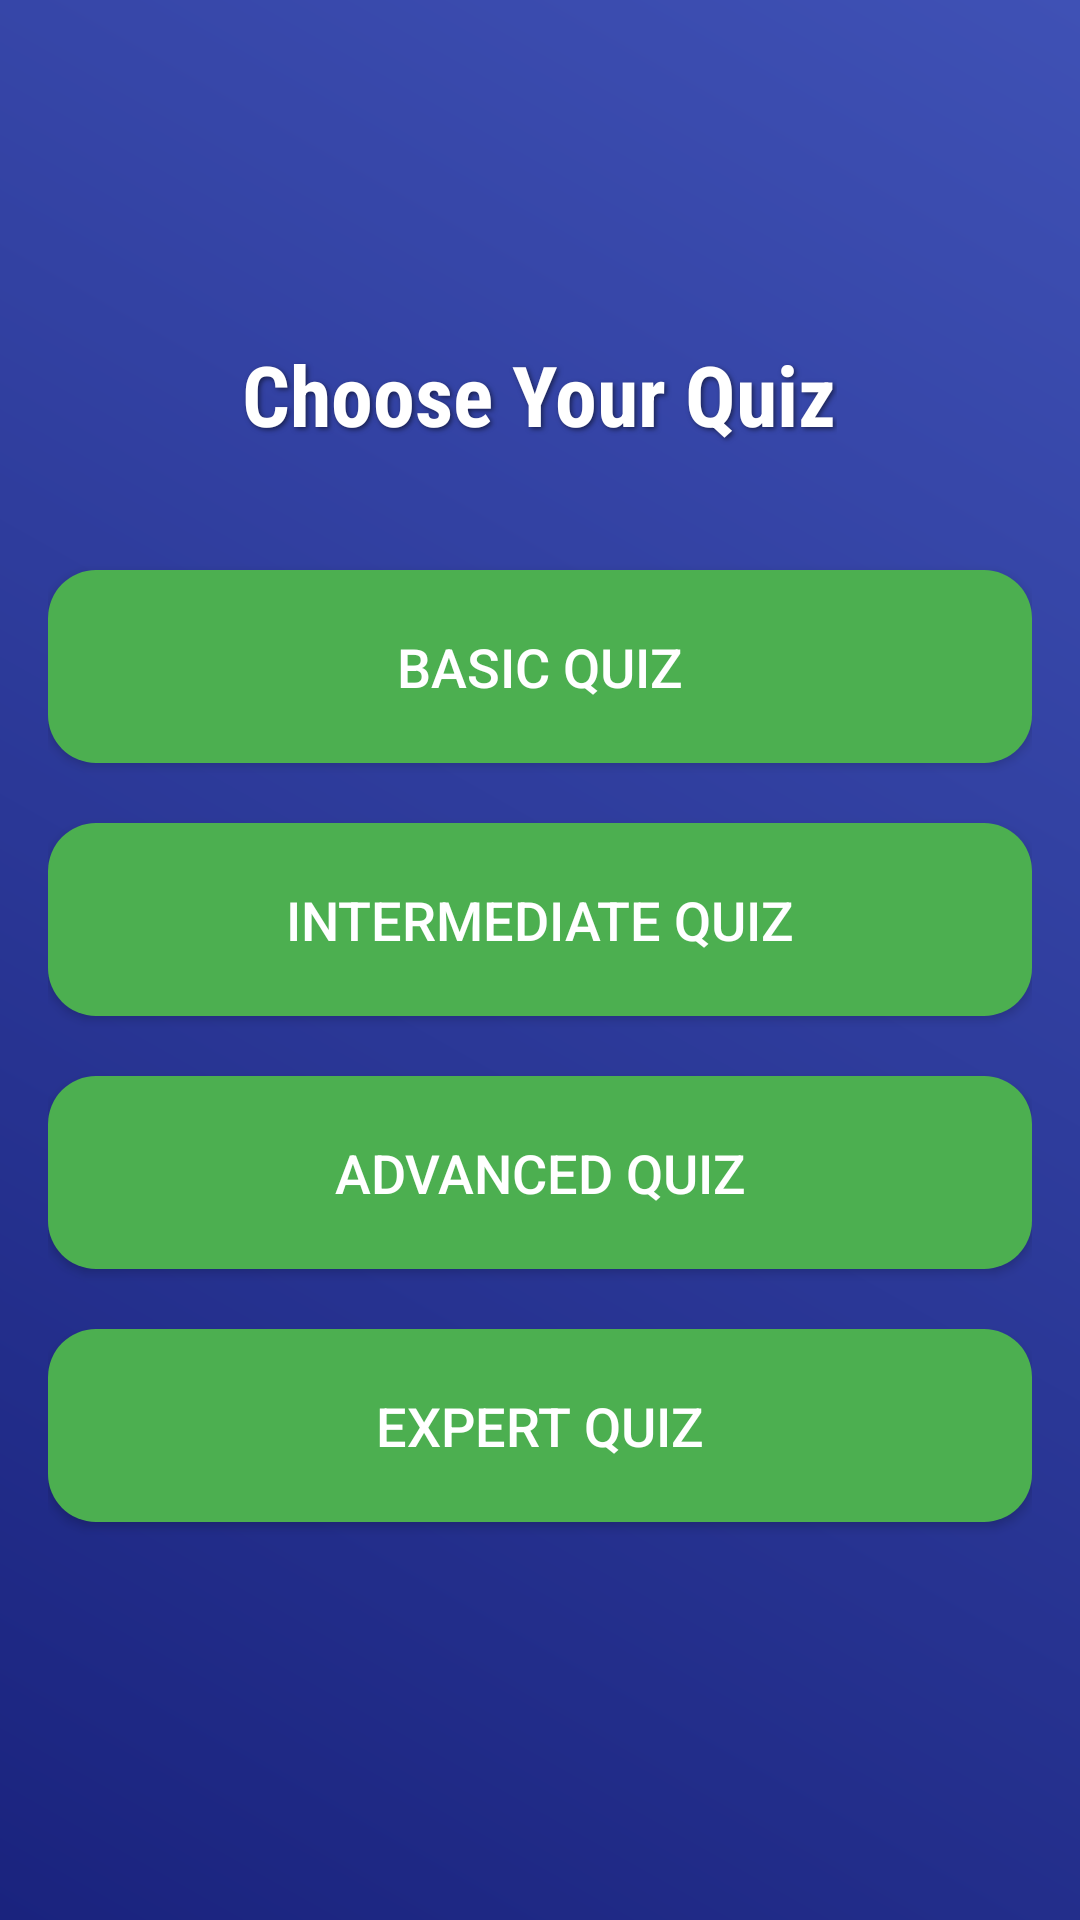

Reconstruct the res/layout file that produces this screen, plus the resources it refers to.
<!-- AndroidManifest.xml: application theme Theme.ProjectFinal_Gr03_App -->
<!-- res/layout/activity_quiz_list.xml -->
<?xml version="1.0" encoding="utf-8"?>
<androidx.constraintlayout.widget.ConstraintLayout xmlns:android="http://schemas.android.com/apk/res/android"
    android:layout_width="match_parent"
    android:layout_height="match_parent">



    <LinearLayout xmlns:android="http://schemas.android.com/apk/res/android"
        android:layout_width="match_parent"
        android:layout_height="match_parent"
        android:orientation="vertical"
        android:padding="16dp"
        android:background="@drawable/gradient_background"
        android:gravity="center">

        
        <TextView
            android:id="@+id/tvQuizTitle"
            android:layout_width="wrap_content"
            android:layout_height="wrap_content"
            android:text="Choose Your Quiz"
            android:textSize="28sp"
            android:textColor="#FFFFFF"
            android:textStyle="bold"
            android:fontFamily="sans-serif-condensed"
            android:layout_gravity="center"
            android:shadowColor="#80000000"
            android:shadowDx="2"
            android:shadowDy="2"
            android:shadowRadius="4"
            android:layout_marginBottom="40dp"/>

        
        <Button
            android:id="@+id/btnQuiz1"
            android:layout_width="match_parent"
            android:layout_height="wrap_content"
            android:text="Basic Quiz"
            android:layout_marginBottom="20dp"
            android:background="@drawable/rounded_button"
            android:textColor="#FFFFFF"
            android:textSize="18sp"
            android:padding="20dp" />

        <Button
            android:id="@+id/btnQuiz2"
            android:layout_width="match_parent"
            android:layout_height="wrap_content"
            android:text="Intermediate Quiz"
            android:layout_marginBottom="20dp"
            android:background="@drawable/rounded_button"
            android:textColor="#FFFFFF"
            android:textSize="18sp"
            android:padding="20dp" />

        <Button
            android:id="@+id/btnQuiz3"
            android:layout_width="match_parent"
            android:layout_height="wrap_content"
            android:text="Advanced Quiz"
            android:layout_marginBottom="20dp"
            android:background="@drawable/rounded_button"
            android:textColor="#FFFFFF"
            android:textSize="18sp"
            android:padding="20dp" />

        <Button
            android:id="@+id/btnQuiz4"
            android:layout_width="match_parent"
            android:layout_height="wrap_content"
            android:text="Expert Quiz"
            android:layout_marginBottom="20dp"
            android:background="@drawable/rounded_button"
            android:textColor="#FFFFFF"
            android:textSize="18sp"
            android:padding="20dp" />



    </LinearLayout>



</androidx.constraintlayout.widget.ConstraintLayout>
<!-- resources referenced by this layout -->
<resources>
  <!-- drawable gradient_background (drawable) -->
  <?xml version="1.0" encoding="utf-8"?>
  <shape xmlns:android="http://schemas.android.com/apk/res/android">
      
      <gradient
          android:startColor="#1A237E"
          android:endColor="#3F51B5"
          android:angle="45" />
  </shape>
  <!-- drawable rounded_button (drawable) -->
  <?xml version="1.0" encoding="utf-8"?>
  <selector xmlns:android="http://schemas.android.com/apk/res/android">
      
      <item android:state_pressed="true">
          <shape>
              <solid android:color="#388E3C"/> 
              <corners android:radius="16dp"/> 
          </shape>
      </item>
  
      
      <item>
          <shape>
              <solid android:color="#4CAF50"/> 
              <corners android:radius="16dp"/> 
          </shape>
      </item>
  </selector>
  <style name="Theme.ProjectFinal_Gr03_App" parent="Base.Theme.ProjectFinal_Gr03_App" />
  <style name="Base.Theme.ProjectFinal_Gr03_App" parent="Theme.Material3.DayNight.NoActionBar">
          
          
      </style>
</resources>
